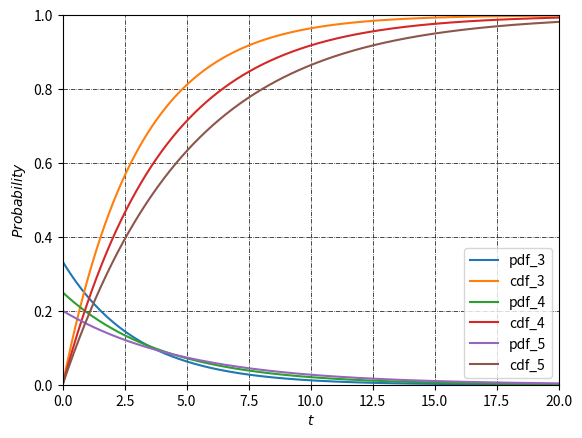

The script that saved this image:
"""
created by Ding Lingke 
Matriculation Number: A0189238N

11/11/2019
"""
import numpy as np
import matplotlib.pyplot as plt

"""
Input: number of years that you expect the electrical component to function

Output: the pdf value of the following equation:
    ft = lamda * e^(-lamda * t) in which lamda = 1 / expected
"""
def ft(expected, t):
    lam = 1 / expected
    return lam * np.exp(- lam * t)

"""
Input: number of years that you expect the electrical component to function

Output: the cdf value of the following equation:
    ft = lamda * e^(-lamda * t) in which lamda = 1 / expected
"""

def Ft(expected, t):
    lam = 1 / expected
    return 1 - np.exp( - lam * t)

"""
Input: None

Output: a graph that contains the probability density function
    and cumulative density function of a continuous function with this pdf: ft = lamda * e^(-lamda * t) 
    in which lamda = 1 / expected years for the electrical component to function
"""
def pdf_cdf():
    t = np.linspace(0, 20, 10000)
    
    plt.figure()
    plt.xlim([0, 20])
    plt.ylim([0, 1])
    plt.grid(color='black', linestyle='-.', linewidth=0.5)
    pdf_3, =plt.plot(t, ft(3, t))
    cdf_3, =plt.plot(t, Ft(3, t))
    
    pdf_4, =plt.plot(t, ft(4, t))
    cdf_4, =plt.plot(t, Ft(4, t))
    
    pdf_5, =plt.plot(t, ft(5, t))
    cdf_5, =plt.plot(t, Ft(5, t))
    
    plt.legend((pdf_3, cdf_3, pdf_4, cdf_4, pdf_5, cdf_5), ('pdf_3', 'cdf_3', 'pdf_4', 'cdf_4', 'pdf_5', 'cdf_5'))
    
    plt.xlabel('$t$')
    plt.ylabel('$Probability$')
    plt.show()
"""
Input: Number years that the electrical component will last beyond

Output: the probability of the electrical component that will last beyond the input amount of years for 
    expected number of functional years as 3, 4 and 5
"""

def probability_beyond_x_years(x):
    print("This is the probability of a component that lasts beyong", x, "years")
    
    print("If the expected lifetime is 3, the probability is", 1 - Ft(3, x))
    print("If the expected lifetime is 4, the probability is", 1 - Ft(4, x))
    print("If the expected lifetime is 5, the probability is", 1 - Ft(5, x))
    

"""
Input: None

Output: Run the above program for at least once
"""
if __name__ == '__main__':
    pdf_cdf()
    x = 5
    probability_beyond_x_years(x)
